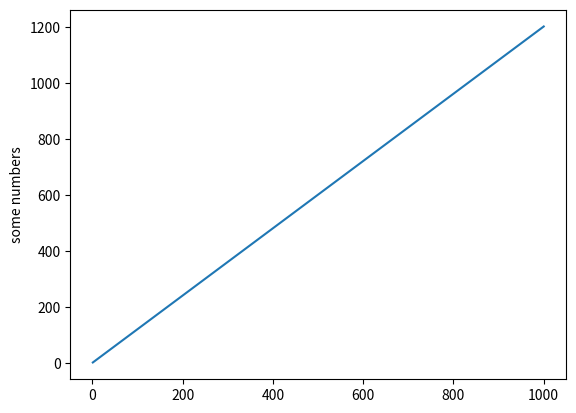

Recreate this plot in Python.
import matplotlib.pyplot as plt
plt.plot([1000,1],[1203,1])
plt.ylabel('some numbers')
plt.show()